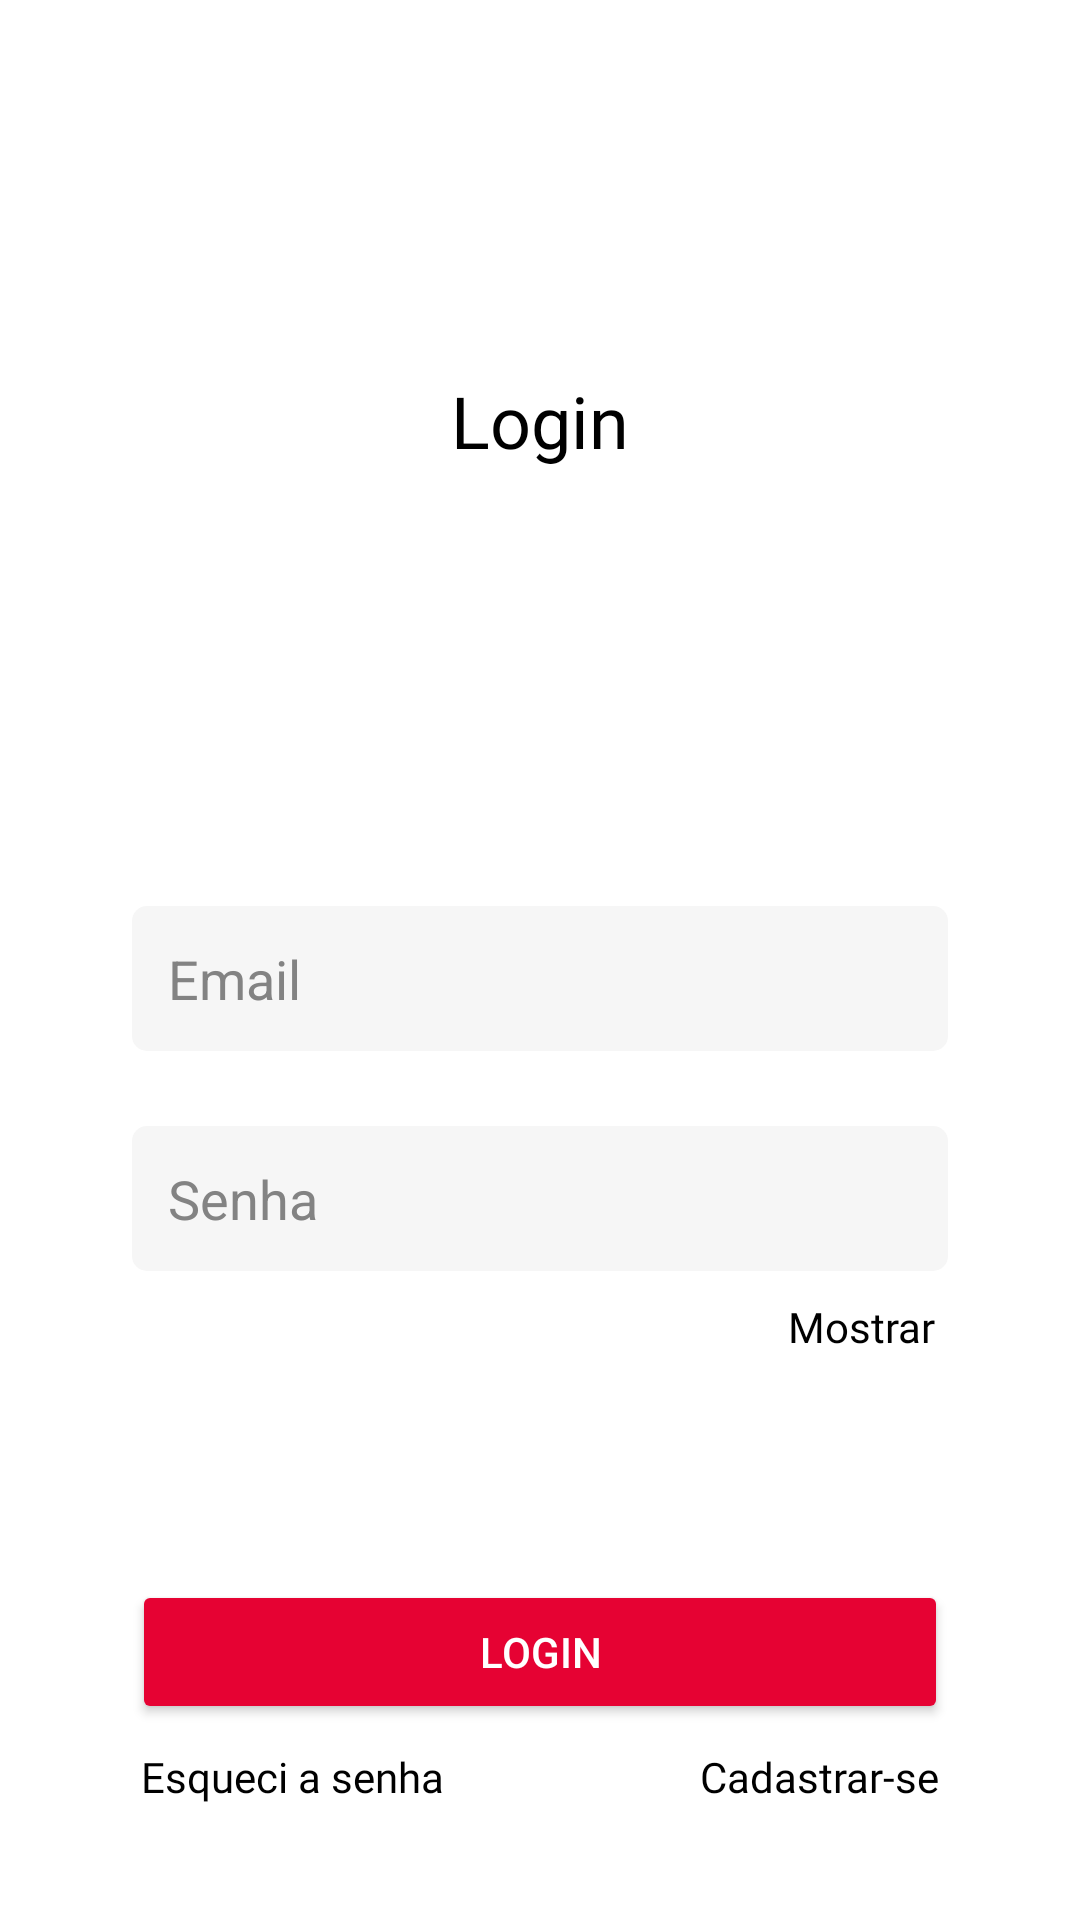

Android layout source for this screen:
<!-- AndroidManifest.xml: application theme Theme.Bytongue -->
<!-- res/layout/activity_signin.xml -->
<?xml version="1.0" encoding="utf-8"?>
<androidx.constraintlayout.widget.ConstraintLayout xmlns:android="http://schemas.android.com/apk/res/android"
    xmlns:app="http://schemas.android.com/apk/res-auto"
    xmlns:tools="http://schemas.android.com/tools"
    android:id="@+id/main"
    android:layout_width="match_parent"
    android:layout_height="match_parent"
    android:orientation="vertical"
    android:padding="24dp"
    android:background="#FFFFFF"
    tools:context=".view.SigninActivity">


    <TextView
        android:id="@+id/tvLogin"
        android:layout_width="wrap_content"
        android:layout_height="wrap_content"
        android:layout_marginTop="100dp"
        android:text="@string/login"
        android:textColor="#000000"
        android:textSize="24sp"
        android:fontFamily="@font/roboto_medium"
        app:layout_constraintEnd_toEndOf="parent"
        app:layout_constraintStart_toStartOf="parent"
        app:layout_constraintTop_toTopOf="parent"
         />

    <LinearLayout
        android:id="@+id/input_user"
        android:layout_width="match_parent"
        android:layout_height="wrap_content"
        android:orientation="vertical"
        app:layout_constraintTop_toTopOf="@id/tvLogin"
        app:layout_constraintStart_toStartOf="parent"
        app:layout_constraintEnd_toEndOf="parent"
        app:layout_constraintBottom_toBottomOf="@id/btnEntrar"
        >

        <EditText
            android:id="@+id/etEmail"
            android:layout_width="match_parent"
            android:layout_height="wrap_content"
            android:layout_marginStart="20dp"
            android:layout_marginTop="80dp"
            android:layout_marginEnd="20dp"
            android:layout_marginBottom="25dp"
            android:autofillHints=""
            android:background="@drawable/background_input_user"
            android:hint="@string/email"
            android:textColorHint="#838383"
            android:inputType="textEmailAddress"
            android:padding="12dp"
            app:cornerRadius="15dp"
            app:layout_constraintEnd_toEndOf="parent"
            app:layout_constraintStart_toStartOf="parent"
            app:layout_constraintTop_toBottomOf="@id/tvLogin" />

        <EditText
            android:id="@+id/etSenha"
            android:layout_width="match_parent"
            android:layout_height="wrap_content"
            android:layout_marginStart="20dp"
            android:layout_marginEnd="20dp"
            android:autofillHints=""
            android:background="@drawable/background_input_user"
            android:hint="@string/senha"
            app:passwordToggleEnabled="true"
            android:textColorHint="#838383"
            android:inputType="textPassword"
            android:padding="12dp"
            app:layout_constraintEnd_toEndOf="parent"
            app:layout_constraintStart_toStartOf="parent"
            app:layout_constraintTop_toBottomOf="@id/etEmail" />

        <TextView
            android:id="@+id/tvMostrarSenha"
            android:layout_width="wrap_content"
            android:layout_height="48dp"
            android:layout_gravity="end"
            android:layout_marginTop="5dp"
            android:layout_marginEnd="20dp"
            android:clickable="true"
            android:focusable="true"
            android:padding="4dp"
            android:text="@string/mostrar"
            android:textColor="#000000"
            android:textSize="14sp"
            android:fontFamily="@font/roboto_medium"
            app:layout_constraintEnd_toEndOf="parent"
            app:layout_constraintStart_toStartOf="parent"
            app:layout_constraintTop_toBottomOf="@+id/etSenha" />
    </LinearLayout>


    <ProgressBar
        android:id="@+id/progressBar"
        android:layout_width="32dp"
        android:layout_height="32dp"
        android:layout_gravity="center"
        android:visibility="invisible"
        app:layout_constraintStart_toStartOf="@id/btnEntrar"
        app:layout_constraintTop_toTopOf="@id/btnEntrar"
        app:layout_constraintEnd_toEndOf="@id/btnEntrar"
        app:layout_constraintBottom_toBottomOf="@id/btnEntrar"
        />

    <Button
        android:id="@+id/btnEntrar"
        android:layout_width="match_parent"
        android:layout_height="wrap_content"
        android:layout_marginStart="20dp"
        android:layout_marginTop="50dp"
        android:layout_marginEnd="20dp"
        android:backgroundTint="#E60233"
        android:padding="12dp"
        android:text="@string/login_uppercase"
        android:textColor="#FFFFFF"
        app:cornerRadius="15dp"
        app:layout_constraintEnd_toEndOf="parent"
        app:layout_constraintStart_toStartOf="parent"
        app:layout_constraintTop_toBottomOf="@id/input_user"/>


    <LinearLayout
        android:layout_width="match_parent"
        android:layout_height="wrap_content"
        android:layout_marginStart="15dp"
        android:layout_marginEnd="15dp"
        android:layout_marginBottom="56dp"
        android:gravity="center"
        android:orientation="horizontal"
        app:layout_constraintEnd_toEndOf="parent"
        app:layout_constraintStart_toStartOf="parent"
        app:layout_constraintTop_toBottomOf="@id/btnEntrar">

        <TextView
            android:id="@+id/tvEsqueciSenha"
            android:layout_width="wrap_content"
            android:layout_height="48dp"
            android:layout_weight="1"
            android:padding="8dp"
            android:text="@string/esqueci_a_senha"
            android:textColor="#000000"
            android:fontFamily="@font/roboto_medium"
            android:clickable="true"
            android:focusable="true"/>

        <TextView
            android:gravity="end"
            android:id="@+id/tvCriarConta"
            android:layout_width="wrap_content"
            android:layout_height="48dp"
            android:layout_weight="1"
            android:padding="8dp"
            android:text="@string/cadastrar_se"
            android:textColor="#000000"
            android:fontFamily="@font/roboto_medium"
            android:clickable="true"
            android:focusable="true"/>
    </LinearLayout>


</androidx.constraintlayout.widget.ConstraintLayout>
<!-- resources referenced by this layout -->
<resources>
  <!-- drawable background_input_user (drawable) -->
  <?xml version="1.0" encoding="utf-8"?>
  <shape xmlns:android="http://schemas.android.com/apk/res/android"
      android:shape="rectangle">
      <solid android:color="#F6F6F6"/>
      <corners android:radius="5dp"/>
  
  </shape>
  <string name="cadastrar_se">Cadastrar-se</string>
  <string name="email">Email</string>
  <string name="esqueci_a_senha">Esqueci a senha</string>
  <string name="login">Login</string>
  <string name="login_uppercase">LOGIN</string>
  <string name="mostrar">Mostrar</string>
  <string name="senha">Senha</string>
  <style name="Theme.Bytongue" parent="Base.Theme.Bytongue" />
  <style name="Base.Theme.Bytongue" parent="Theme.Material3.DayNight.NoActionBar">
          <item name="android:statusBarColor">@android:color/white</item>
          <item name="android:windowDrawsSystemBarBackgrounds">true</item>
      </style>
</resources>
